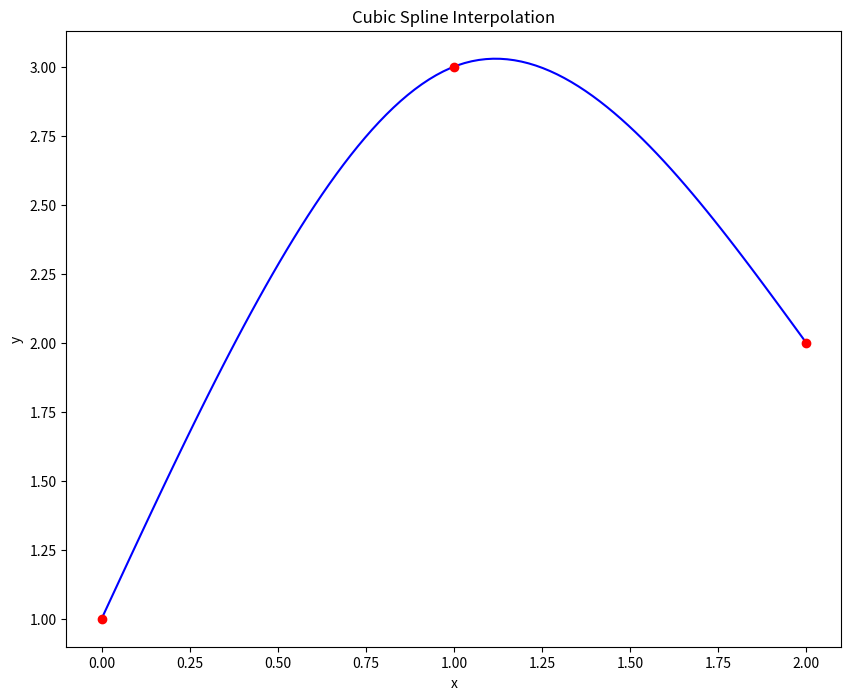

This figure's Python source:
#!/usr/bin/env python3
# [email redacted]
# 2023-02-03 21:08:32
#

from scipy.interpolate import CubicSpline
import numpy as np
import matplotlib.pyplot as plt


x = [0, 1, 2]
y = [1, 3, 2]

# use bc_type = 'natural' adds the constraints as we described above
f = CubicSpline(x, y, bc_type='natural')
x_new = np.linspace(0, 2, 100)
y_new = f(x_new)

plt.figure(figsize = (10,8))
plt.plot(x_new, y_new, 'b')
plt.plot(x, y, 'ro')
plt.title('Cubic Spline Interpolation')
plt.xlabel('x')
plt.ylabel('y')
plt.show()

